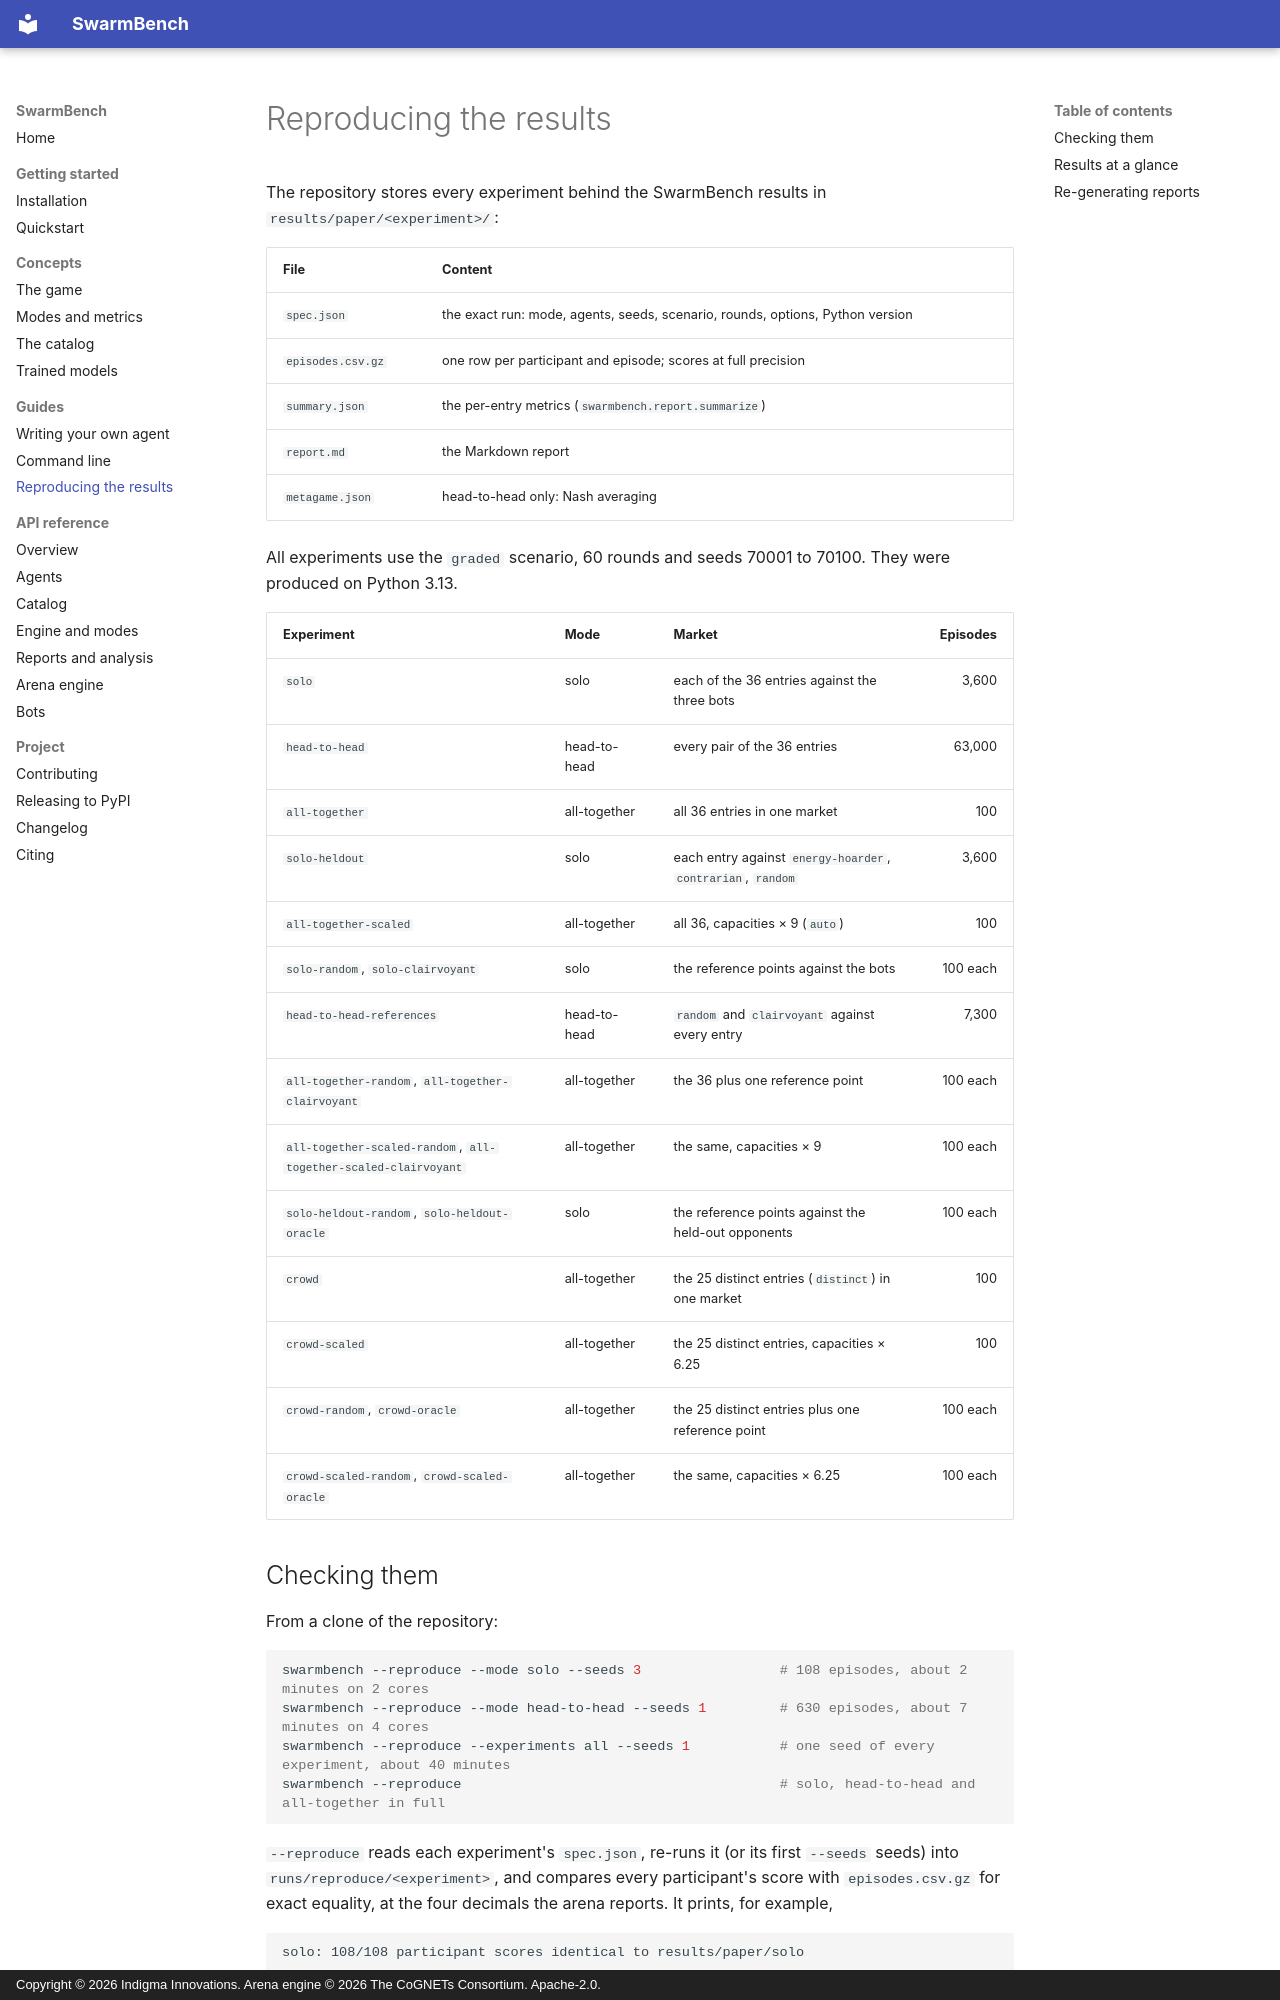

repository: Indigma-Innovations/swarmbench · page: reproducing/index.html · generator: mkdocs · copyright: Copyright © 2026 Indigma Innovations. Arena engine © 2026 The CoGNETs Consortium. Apache-2.0.

# Reproducing the results

The repository stores every experiment behind the SwarmBench results in
`results/paper/<experiment>/`:

| File | Content |
|---|---|
| `spec.json` | the exact run: mode, agents, seeds, scenario, rounds, options, Python version |
| `episodes.csv.gz` | one row per participant and episode; scores at full precision |
| `summary.json` | the per-entry metrics (`swarmbench.report.summarize`) |
| `report.md` | the Markdown report |
| `metagame.json` | head-to-head only: Nash averaging |

All experiments use the `graded` scenario, 60 rounds and seeds 70001 to
70100. They were produced on Python 3.13.

| Experiment | Mode | Market | Episodes |
|---|---|---|---:|
| `solo` | solo | each of the 36 entries against the three bots | 3,600 |
| `head-to-head` | head-to-head | every pair of the 36 entries | 63,000 |
| `all-together` | all-together | all 36 entries in one market | 100 |
| `solo-heldout` | solo | each entry against `energy-hoarder`, `contrarian`, `random` | 3,600 |
| `all-together-scaled` | all-together | all 36, capacities × 9 (`auto`) | 100 |
| `solo-random`, `solo-clairvoyant` | solo | the reference points against the bots | 100 each |
| `head-to-head-references` | head-to-head | `random` and `clairvoyant` against every entry | 7,300 |
| `all-together-random`, `all-together-clairvoyant` | all-together | the 36 plus one reference point | 100 each |
| `all-together-scaled-random`, `all-together-scaled-clairvoyant` | all-together | the same, capacities × 9 | 100 each |
| `solo-heldout-random`, `solo-heldout-oracle` | solo | the reference points against the held-out opponents | 100 each |
| `crowd` | all-together | the 25 distinct entries (`distinct`) in one market | 100 |
| `crowd-scaled` | all-together | the 25 distinct entries, capacities × 6.25 | 100 |
| `crowd-random`, `crowd-oracle` | all-together | the 25 distinct entries plus one reference point | 100 each |
| `crowd-scaled-random`, `crowd-scaled-oracle` | all-together | the same, capacities × 6.25 | 100 each |
